Image classification data set "dataset" (CXLDILEI/deviceNet on GitHub). Class labels (4): fire hydrant pump start button, fire telephone, heat fire detector, smoke fire detector.

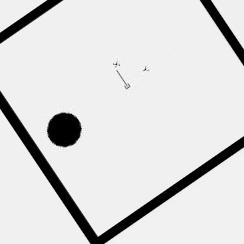
Label: heat fire detector

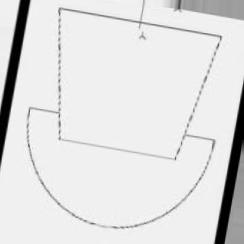
Label: fire telephone

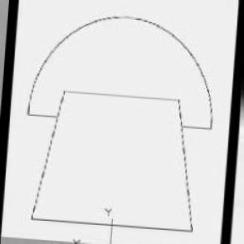
Label: fire telephone

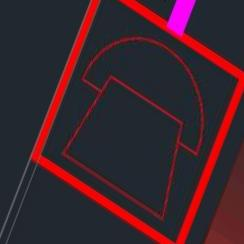
Label: fire telephone

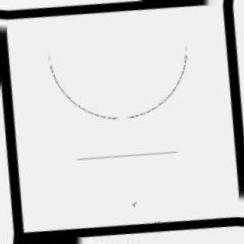
Label: fire hydrant pump start button

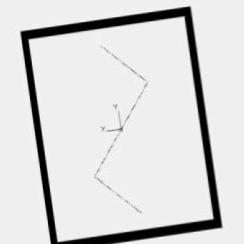
Label: smoke fire detector
